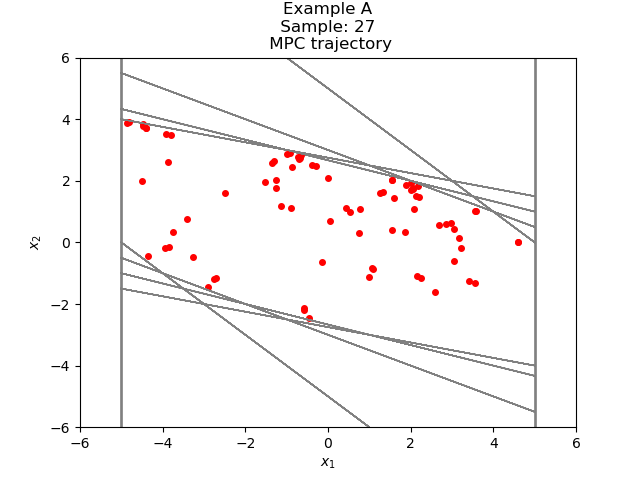

The file beside this chart, header and first rows:
1.538719155974797248e+00, 2.027053750343709826e+00
3.565772906318507296e+00, 1.026873510589882077e+00
4.592646416908388929e+00, 2.673478813058172143e-02
